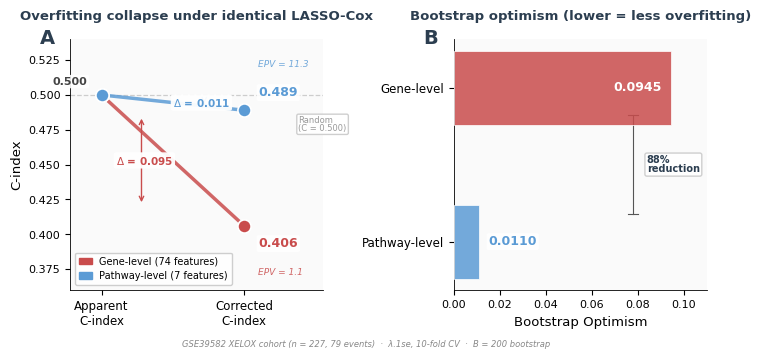

Write Python code to recreate this figure. (Note: this script raises an exception after producing the figure.)
"""
Figure 5 Redesign v4 — Academic clarity: no overlapping labels
Story: pathway aggregation prevents overfitting collapse
"""
import matplotlib
matplotlib.use('Agg')
import matplotlib.pyplot as plt
import matplotlib.patches as mpatches
import numpy as np
import os

# ── Style ──
GENE_COLOR = '#C94C4C'      # muted red
PATH_COLOR = '#5B9BD5'      # muted blue
BG_COLOR = '#FAFAFA'
FONT_FAMILY = 'Arial'
DPI = 300

plt.rcParams.update({
    'font.family': FONT_FAMILY,
    'font.size': 8,
    'axes.linewidth': 0.6,
    'figure.dpi': DPI,
    'savefig.dpi': DPI,
    'savefig.bbox': 'tight',
    'savefig.pad_inches': 0.10,
})

# ── Data ──
apparent = [0.500, 0.500]
corrected = [0.406, 0.489]
optimism = [0.0945, 0.011]
epv = [1.1, 11.3]

BASE = r'/path/to/xelox_project'
OUT = os.path.join(BASE, 'results', 'figures_png', 'v5.11', 'Fig5_fair_comparison_v4.png')


def add_panel_label(ax, label, x=-0.12, y=1.04):
    ax.text(x, y, label, transform=ax.transAxes,
            fontsize=14, fontweight='bold', va='top', ha='left',
            color='#2C3E50')


def fig5_v4():
    fig = plt.figure(figsize=(7.4, 3.8))
    gs = fig.add_gridspec(1, 2, wspace=0.52, left=0.10, right=0.96,
                          top=0.82, bottom=0.16)

    # ═══════════════════════════════════════════
    # Panel A: Slope chart — with clear non-overlapping labels
    # ═══════════════════════════════════════════
    ax = fig.add_subplot(gs[0, 0])
    ax.set_facecolor(BG_COLOR)

    x_app, x_cor = 0, 1
    colors = [GENE_COLOR, PATH_COLOR]

    # Draw lines first (behind dots)
    for i, c in enumerate(colors):
        ax.plot([x_app, x_cor], [apparent[i], corrected[i]],
                color=c, linewidth=2.5, alpha=0.85, zorder=2,
                solid_capstyle='round')

    # Draw dots on top
    for i, c in enumerate(colors):
        ax.scatter([x_app], [apparent[i]], s=90, color=c,
                   edgecolors='white', linewidths=1.2, zorder=4)
        ax.scatter([x_cor], [corrected[i]], s=90, color=c,
                   edgecolors='white', linewidths=1.2, zorder=4)

    # ── Left side: Apparent value (one label, centered between dots) ──
    ax.text(x_app - 0.10, apparent[0] + 0.006, '0.500',
            ha='right', va='bottom', fontsize=8, color='#444444', fontweight='bold',
            bbox=dict(boxstyle='round,pad=0.15', facecolor='white',
                      edgecolor='none', alpha=0.9))

    # ── Right side: Corrected values + EPV (staggered vertically) ──
    # Gene: below the dot
    ax.text(x_cor + 0.10, corrected[0] - 0.008, f'{corrected[0]:.3f}',
            ha='left', va='top', fontsize=9, color=GENE_COLOR, fontweight='bold',
            bbox=dict(boxstyle='round,pad=0.15', facecolor='white',
                      edgecolor='none', alpha=0.9))
    # Gene EPV: further below
    ax.text(x_cor + 0.10, corrected[0] - 0.030, f'EPV = {epv[0]:.1f}',
            ha='left', va='top', fontsize=6.5, color=GENE_COLOR, alpha=0.85, style='italic')

    # Pathway: above the dot
    ax.text(x_cor + 0.10, corrected[1] + 0.008, f'{corrected[1]:.3f}',
            ha='left', va='bottom', fontsize=9, color=PATH_COLOR, fontweight='bold',
            bbox=dict(boxstyle='round,pad=0.15', facecolor='white',
                      edgecolor='none', alpha=0.9))
    # Pathway EPV: further above
    ax.text(x_cor + 0.10, corrected[1] + 0.030, f'EPV = {epv[1]:.1f}',
            ha='left', va='bottom', fontsize=6.5, color=PATH_COLOR, alpha=0.85, style='italic')

    # ── Random reference line ──
    ax.axhline(0.500, color='#BBBBBB', linestyle='--', linewidth=0.9, alpha=0.7, zorder=1)
    # Random label: far right, below the line to avoid EPV=11.3
    ax.text(1.38, 0.485, 'Random\n(C = 0.500)',
            fontsize=6, color='#999999', va='top', ha='left',
            linespacing=0.85,
            bbox=dict(boxstyle='round,pad=0.2', facecolor='white',
                      edgecolor='#CCCCCC', alpha=0.95))

    # ── Optimism drop annotations (clearly separated from lines) ──
    # Gene: annotation on the LEFT side, well away from the line
    mid_gene = (apparent[0] + corrected[0]) / 2
    ax.annotate('', xy=(0.28, corrected[0] + 0.015), xytext=(0.28, apparent[0] - 0.015),
                arrowprops=dict(arrowstyle='<->', color=GENE_COLOR, lw=1.0))
    ax.text(0.10, mid_gene, f'$\\Delta$ = {optimism[0]:.3f}',
            ha='left', va='center', fontsize=7.5, color=GENE_COLOR, fontweight='bold',
            bbox=dict(boxstyle='round,pad=0.2', facecolor='white',
                      edgecolor='none', alpha=0.95))

    # Pathway: annotation on the RIGHT side, well away from the line
    mid_path = (apparent[1] + corrected[1]) / 2
    ax.annotate('', xy=(0.72, corrected[1] + 0.005), xytext=(0.72, apparent[1] - 0.005),
                arrowprops=dict(arrowstyle='<->', color=PATH_COLOR, lw=1.0))
    ax.text(0.90, mid_path, f'$\\Delta$ = {optimism[1]:.3f}',
            ha='right', va='center', fontsize=7.5, color=PATH_COLOR, fontweight='bold',
            bbox=dict(boxstyle='round,pad=0.2', facecolor='white',
                      edgecolor='none', alpha=0.95))

    # ── Axis ──
    ax.set_xlim(-0.22, 1.55)
    ax.set_ylim(0.36, 0.54)
    ax.set_xticks([x_app, x_cor])
    ax.set_xticklabels(['Apparent\nC-index', 'Corrected\nC-index'], fontsize=8.5)
    ax.set_ylabel('C-index', fontsize=9.5)
    ax.spines['top'].set_visible(False)
    ax.spines['right'].set_visible(False)
    ax.set_title('Overfitting collapse under identical LASSO-Cox',
                 fontsize=9.5, fontweight='bold', color='#2C3E50', pad=14)
    add_panel_label(ax, 'A')

    # Legend
    handles = [mpatches.Patch(color=GENE_COLOR, label='Gene-level (74 features)'),
               mpatches.Patch(color=PATH_COLOR, label='Pathway-level (7 features)')]
    ax.legend(handles=handles, fontsize=7, loc='lower left',
              framealpha=0.95, edgecolor='#CCCCCC', handlelength=1.3)

    # ═══════════════════════════════════════════
    # Panel B: Optimism comparison — clear labels
    # ═══════════════════════════════════════════
    ax = fig.add_subplot(gs[0, 1])
    ax.set_facecolor(BG_COLOR)

    y_pos = [1, 0]
    bar_height = 0.48
    opt_vals = [optimism[0], optimism[1]]

    bars = ax.barh(y_pos, opt_vals, height=bar_height, color=colors,
                   edgecolor='white', linewidth=0.6, alpha=0.85, zorder=3)

    # Value labels: gene inside (white), pathway outside (color) with background
    ax.text(opt_vals[0] - 0.004, y_pos[0], f'{opt_vals[0]:.4f}',
            va='center', ha='right', fontsize=9, color='white', fontweight='bold')
    ax.text(opt_vals[1] + 0.004, y_pos[1], f'{opt_vals[1]:.4f}',
            va='center', ha='left', fontsize=9, color=PATH_COLOR, fontweight='bold',
            bbox=dict(boxstyle='round,pad=0.15', facecolor='white',
                      edgecolor='none', alpha=0.9))

    # ── 88% reduction bracket + label ──
    # Horizontal bracket between bar ends
    bracket_y_gene = 1.0
    bracket_y_path = 0.0
    bracket_x = 0.078
    ax.plot([bracket_x, bracket_x], [bracket_y_path + 0.18, bracket_y_gene - 0.18],
            color='#555555', lw=0.8)
    # Tick marks
    ax.plot([bracket_x - 0.002, bracket_x + 0.002], [bracket_y_path + 0.18, bracket_y_path + 0.18],
            color='#555555', lw=0.8)
    ax.plot([bracket_x - 0.002, bracket_x + 0.002], [bracket_y_gene - 0.18, bracket_y_gene - 0.18],
            color='#555555', lw=0.8)
    # Label
    ax.text(bracket_x + 0.006, 0.50, '88%\nreduction',
            ha='left', va='center', fontsize=7, fontweight='bold',
            color='#2C3E50', linespacing=0.9,
            bbox=dict(boxstyle='round,pad=0.2', facecolor='white',
                      edgecolor='#CCCCCC', alpha=0.95))

    # ── Axis ──
    ax.set_yticks(y_pos)
    ax.set_yticklabels(['Gene-level', 'Pathway-level'], fontsize=8.5)
    ax.set_xlabel('Bootstrap Optimism', fontsize=9.5)
    ax.spines['top'].set_visible(False)
    ax.spines['right'].set_visible(False)
    ax.set_xlim(0, 0.11)
    ax.set_title('Bootstrap optimism (lower = less overfitting)',
                 fontsize=9.5, fontweight='bold', color='#2C3E50', pad=14)
    add_panel_label(ax, 'B')

    # ── Bottom caption ──
    fig.text(0.5, 0.01,
             'GSE39582 XELOX cohort (n = 227, 79 events)  ·  λ.1se, 10-fold CV  ·  B = 200 bootstrap',
             ha='center', fontsize=6, color='#888888', style='italic')

    plt.savefig(OUT, dpi=DPI, bbox_inches='tight', pad_inches=0.10)
    print(f'Saved: {OUT}')
    return fig


if __name__ == '__main__':
    fig5_v4()
    print('Done.')
